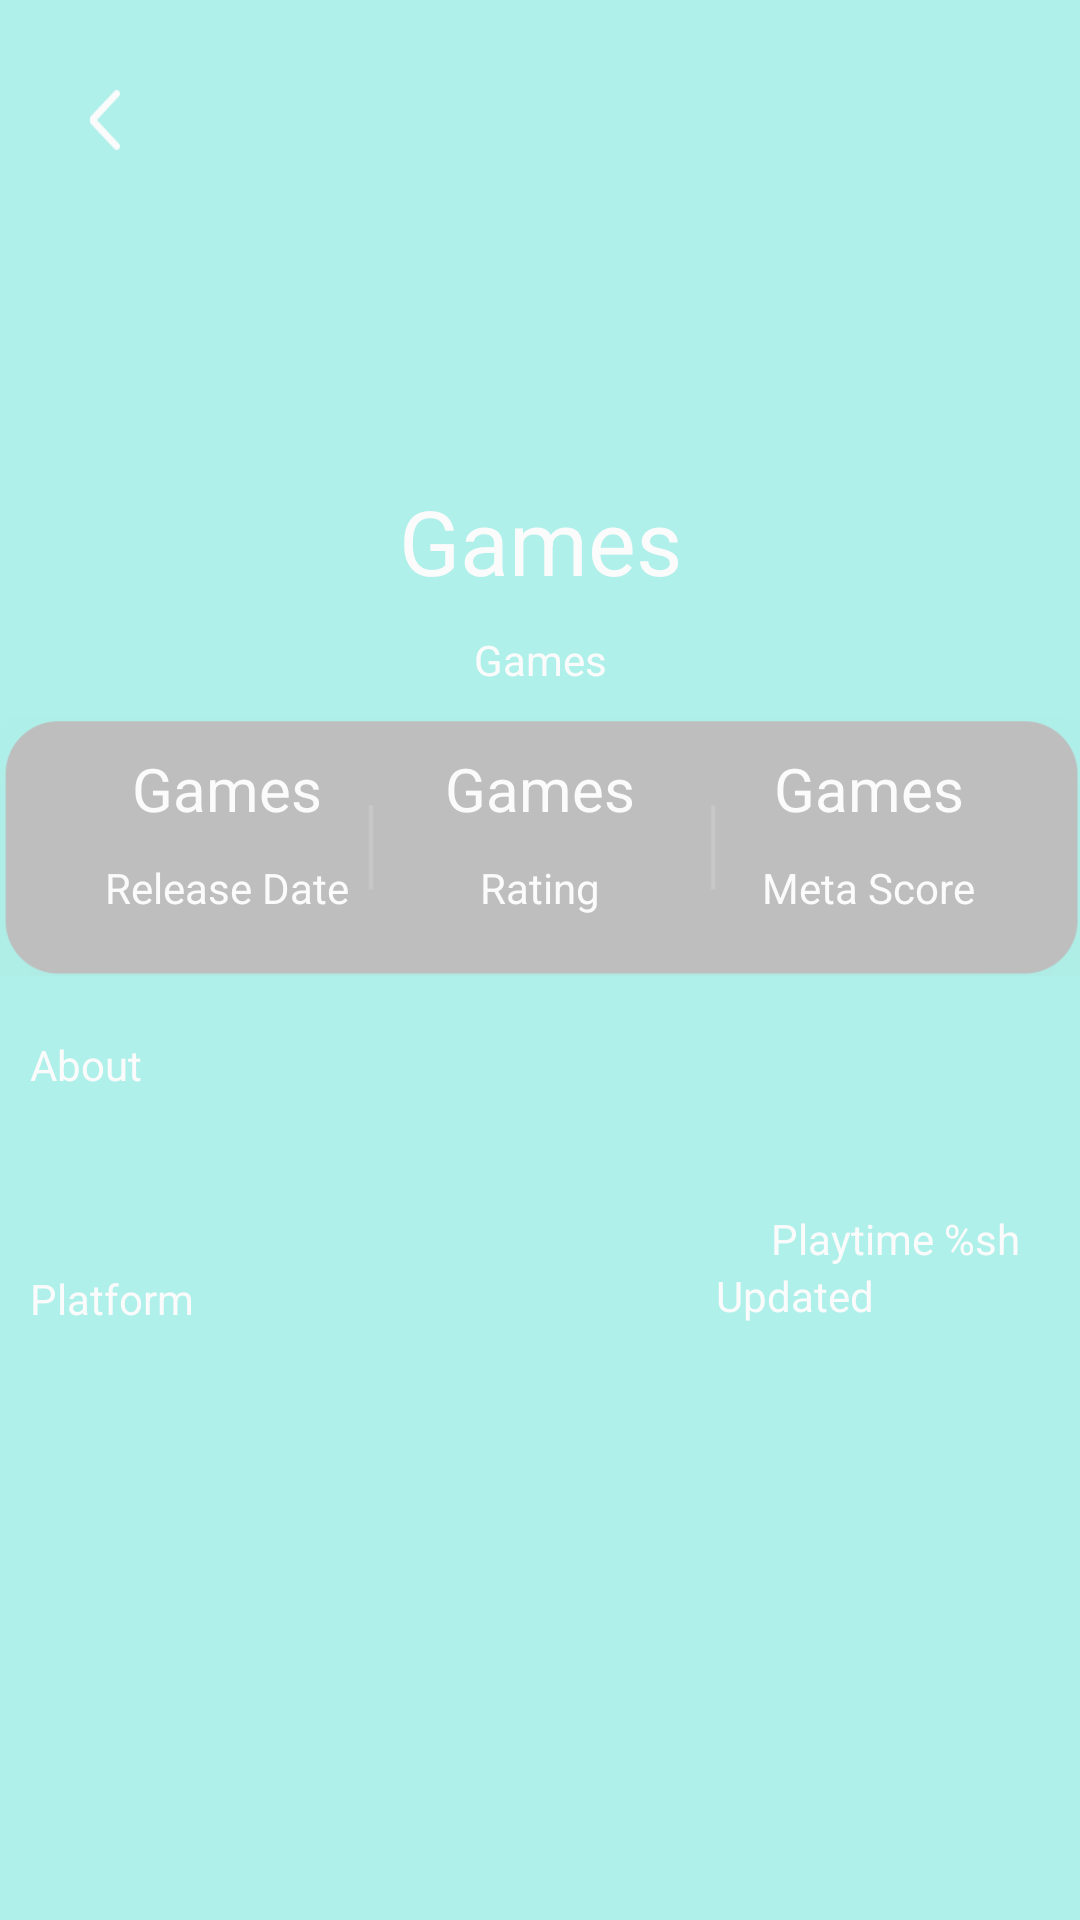

Reconstruct the res/layout file that produces this screen, plus the resources it refers to.
<!-- AndroidManifest.xml: application theme Theme.GameDB -->
<!-- res/layout/fragment_details.xml -->
<?xml version="1.0" encoding="utf-8"?>
<ScrollView xmlns:android="http://schemas.android.com/apk/res/android"
    xmlns:app="http://schemas.android.com/apk/res-auto"
    xmlns:tools="http://schemas.android.com/tools"
    android:id="@+id/layoutDetail"
    style="@style/BackGroundImageView"
    android:layout_width="match_parent"
    android:layout_height="match_parent"
    android:background="@color/color_teal_200">

    <androidx.constraintlayout.widget.ConstraintLayout
        android:layout_width="match_parent"
        android:layout_height="wrap_content">

        <Button
            android:id="@+id/buttonBack"
            android:layout_width="@dimen/dp_10"
            android:layout_height="@dimen/dp_20"
            android:layout_marginStart="@dimen/dp_30"
            android:layout_marginTop="@dimen/dp_30"
            android:background="@drawable/ic_back"
            app:layout_constraintStart_toStartOf="parent"
            app:layout_constraintTop_toTopOf="parent" />

        <ImageView
            android:id="@+id/imagePublisherDetail"
            android:layout_width="@dimen/dp_100"
            android:layout_height="@dimen/dp_100"
            android:layout_marginTop="@dimen/dp_50"
            app:layout_constraintEnd_toEndOf="parent"
            app:layout_constraintStart_toStartOf="parent"
            app:layout_constraintTop_toTopOf="parent" />

        <TextView
            android:id="@+id/textGameDetailName"
            android:layout_width="wrap_content"
            android:layout_height="wrap_content"
            android:layout_marginTop="@dimen/dp_10"
            android:gravity="center"
            android:text="@string/string_games"
            android:textColor="@android:color/white"
            android:textSize="@dimen/sp_30"
            app:layout_constraintEnd_toEndOf="@id/imagePublisherDetail"
            app:layout_constraintStart_toStartOf="@id/imagePublisherDetail"
            app:layout_constraintTop_toBottomOf="@id/imagePublisherDetail" />

        <TextView
            android:id="@+id/textDetailGenres"
            android:layout_width="wrap_content"
            android:layout_height="wrap_content"
            android:layout_marginTop="@dimen/dp_10"
            android:text="@string/string_games"
            android:textColor="@android:color/white"
            app:layout_constraintEnd_toEndOf="@id/textGameDetailName"
            app:layout_constraintStart_toStartOf="@id/textGameDetailName"
            app:layout_constraintTop_toBottomOf="@id/textGameDetailName" />

        <ImageView
            android:id="@+id/imageInfoBar"
            android:layout_width="wrap_content"
            android:layout_height="wrap_content"
            android:layout_marginTop="@dimen/dp_10"
            android:adjustViewBounds="true"
            android:src="@drawable/image_info"
            app:layout_constraintEnd_toEndOf="parent"
            app:layout_constraintStart_toStartOf="parent"
            app:layout_constraintTop_toBottomOf="@id/textDetailGenres"
            tools:layout_editor_absoluteY="320dp" />

        <TextView
            android:id="@+id/textReleasedDate"
            android:layout_width="wrap_content"
            android:layout_height="wrap_content"
            android:text="@string/string_games"
            android:textColor="@android:color/white"
            android:textSize="@dimen/sp_20"
            app:layout_constraintBottom_toTopOf="@id/textStringReleasedDate"
            app:layout_constraintEnd_toEndOf="@id/textStringReleasedDate"
            app:layout_constraintStart_toStartOf="@id/textStringReleasedDate"
            app:layout_constraintTop_toTopOf="@id/imageInfoBar" />

        <TextView
            android:id="@+id/textRating"
            android:layout_width="wrap_content"
            android:layout_height="wrap_content"
            android:text="@string/string_games"
            android:textColor="@android:color/white"
            android:textSize="@dimen/sp_20"
            app:layout_constraintBottom_toTopOf="@id/textStringRating"
            app:layout_constraintEnd_toEndOf="@id/imageInfoBar"
            app:layout_constraintStart_toStartOf="@id/imageInfoBar"
            app:layout_constraintTop_toTopOf="@id/imageInfoBar" />

        <TextView
            android:id="@+id/textMetaScore"
            android:layout_width="wrap_content"
            android:layout_height="wrap_content"
            android:text="@string/string_games"
            android:textColor="@android:color/white"
            android:textSize="@dimen/sp_20"
            app:layout_constraintBottom_toTopOf="@id/textStringMetaScore"
            app:layout_constraintEnd_toEndOf="@id/textStringMetaScore"
            app:layout_constraintStart_toStartOf="@id/textStringMetaScore"
            app:layout_constraintTop_toTopOf="@id/imageInfoBar" />

        <TextView
            android:id="@+id/textStringRating"
            android:layout_width="wrap_content"
            android:layout_height="wrap_content"
            android:layout_marginBottom="@dimen/dp_20"
            android:text="@string/string_rating"
            android:textColor="@android:color/white"
            app:layout_constraintBottom_toBottomOf="@id/imageInfoBar"
            app:layout_constraintEnd_toEndOf="@id/imageInfoBar"
            app:layout_constraintStart_toStartOf="@id/imageInfoBar" />

        <TextView
            android:id="@+id/textStringReleasedDate"
            android:layout_width="wrap_content"
            android:layout_height="wrap_content"
            android:layout_marginStart="@dimen/dp_35"
            android:layout_marginBottom="@dimen/dp_20"
            android:text="@string/string_release_date"
            android:textColor="@android:color/white"
            app:layout_constraintBottom_toBottomOf="@id/imageInfoBar"
            app:layout_constraintStart_toStartOf="@id/imageInfoBar" />

        <TextView
            android:id="@+id/textStringMetaScore"
            android:layout_width="wrap_content"
            android:layout_height="wrap_content"
            android:layout_marginEnd="@dimen/dp_35"
            android:layout_marginBottom="@dimen/dp_20"
            android:text="@string/string_meta_score"
            android:textColor="@android:color/white"
            app:layout_constraintBottom_toBottomOf="@id/imageInfoBar"
            app:layout_constraintEnd_toEndOf="@id/imageInfoBar" />

        <TextView
            android:id="@+id/textAbout"
            android:layout_width="wrap_content"
            android:layout_height="wrap_content"
            android:layout_marginStart="@dimen/dp_10"
            android:layout_marginTop="@dimen/dp_20"
            android:text="@string/string_about"
            android:textColor="@android:color/white"
            app:layout_constraintStart_toStartOf="@id/imageInfoBar"
            app:layout_constraintTop_toBottomOf="@id/imageInfoBar" />

        <TextView
            android:id="@+id/textDetailDescription"
            android:layout_width="wrap_content"
            android:layout_height="wrap_content"
            android:layout_marginTop="@dimen/dp_20"
            android:textColor="@android:color/white"
            app:layout_constraintStart_toStartOf="@id/textAbout"
            app:layout_constraintTop_toBottomOf="@id/textAbout" />

        <TextView
            android:id="@+id/textPlatform"
            android:layout_width="wrap_content"
            android:layout_height="wrap_content"
            android:layout_marginTop="@dimen/dp_20"
            android:text="@string/string_platform"
            android:textColor="@android:color/white"
            app:layout_constraintStart_toStartOf="@id/textDetailDescription"
            app:layout_constraintTop_toBottomOf="@id/textDetailDescription" />

        <TextView
            android:id="@+id/textPlaytime"
            android:layout_width="wrap_content"
            android:layout_height="wrap_content"
            android:layout_marginEnd="@dimen/dp_20"
            android:text="@string/string_playtime"
            android:textColor="@android:color/white"
            app:layout_constraintEnd_toEndOf="parent"
            app:layout_constraintTop_toBottomOf="@id/textDetailDescription" />

        <TextView
            android:id="@+id/textPlatformDetail"
            android:layout_width="@dimen/dp_150"
            android:layout_height="wrap_content"
            android:layout_marginStart="@dimen/dp_10"
            android:layout_marginTop="@dimen/dp_20"
            android:textColor="@android:color/white"
            app:layout_constraintStart_toStartOf="parent"
            app:layout_constraintTop_toBottomOf="@id/textPlatform" />

        <TextView
            android:id="@+id/textUpdated"
            android:layout_width="wrap_content"
            android:layout_height="wrap_content"
            android:text="@string/string_updated"
            android:textColor="@android:color/white"
            app:layout_constraintEnd_toEndOf="@id/textUpdatedDetail"
            app:layout_constraintStart_toStartOf="@id/textUpdatedDetail"
            app:layout_constraintTop_toBottomOf="@id/textPlaytime" />

        <TextView
            android:id="@+id/textUpdatedDetail"
            android:layout_width="0dp"
            android:layout_height="wrap_content"
            android:layout_marginStart="@dimen/dp_30"
            android:layout_marginEnd="@dimen/dp_20"
            android:textColor="@android:color/white"
            app:layout_constraintEnd_toEndOf="parent"
            app:layout_constraintStart_toEndOf="@id/textPlatformDetail"
            app:layout_constraintTop_toBottomOf="@id/textUpdated" />

    </androidx.constraintlayout.widget.ConstraintLayout>
</ScrollView>
<!-- resources referenced by this layout -->
<resources>
  <color name="color_teal_200">#FF03DAC5</color>
  <dimen name="dp_10">10dp</dimen>
  <dimen name="dp_100">100dp</dimen>
  <dimen name="dp_150">150dp</dimen>
  <dimen name="dp_20">20dp</dimen>
  <dimen name="dp_30">30dp</dimen>
  <dimen name="dp_35">35dp</dimen>
  <dimen name="dp_50">50dp</dimen>
  <dimen name="sp_20">20sp</dimen>
  <dimen name="sp_30">30sp</dimen>
  <!-- drawable ic_back: png bitmap (drawable, 486 bytes) -->
  <!-- drawable image_info: png bitmap (drawable-v24, 4845 bytes) -->
  <string name="string_about">About</string>
  <string name="string_games">Games</string>
  <string name="string_meta_score">Meta Score</string>
  <string name="string_platform">Platform</string>
  <string name="string_playtime">Playtime %sh</string>
  <string name="string_rating">Rating</string>
  <string name="string_release_date">Release Date</string>
  <string name="string_updated">Updated</string>
  <style name="BackGroundImageView">
          <item name="android:alpha">0.3</item>
          <item name="android:scaleType">fitXY</item>
      </style>
  <style name="Theme.GameDB" parent="Theme.AppCompat.Light.NoActionBar.FullScreen">
          
          <item name="colorPrimary">@color/color_purple_500</item>
          <item name="colorPrimaryVariant">@color/color_purple_700</item>
          <item name="colorOnPrimary">@android:color/white</item>
          
          <item name="colorSecondary">@color/color_teal_200</item>
          <item name="colorSecondaryVariant">@color/color_teal_700</item>
          <item name="colorOnSecondary">@android:color/black</item>
          
          <item name="android:statusBarColor" tools:targetApi="21">?attr/colorPrimaryVariant</item>
          
      </style>
  <style name="Theme.AppCompat.Light.NoActionBar.FullScreen" parent="@style/Theme.AppCompat.Light.NoActionBar">
          <item name="android:windowNoTitle">true</item>
          <item name="android:windowActionBar">false</item>
          <item name="android:windowFullscreen">true</item>
          <item name="android:windowContentOverlay">@null</item>
      </style>
  <color name="color_purple_500">#FF6200EE</color>
  <color name="color_purple_700">#FF3700B3</color>
  <color name="color_teal_700">#FF018786</color>
</resources>
